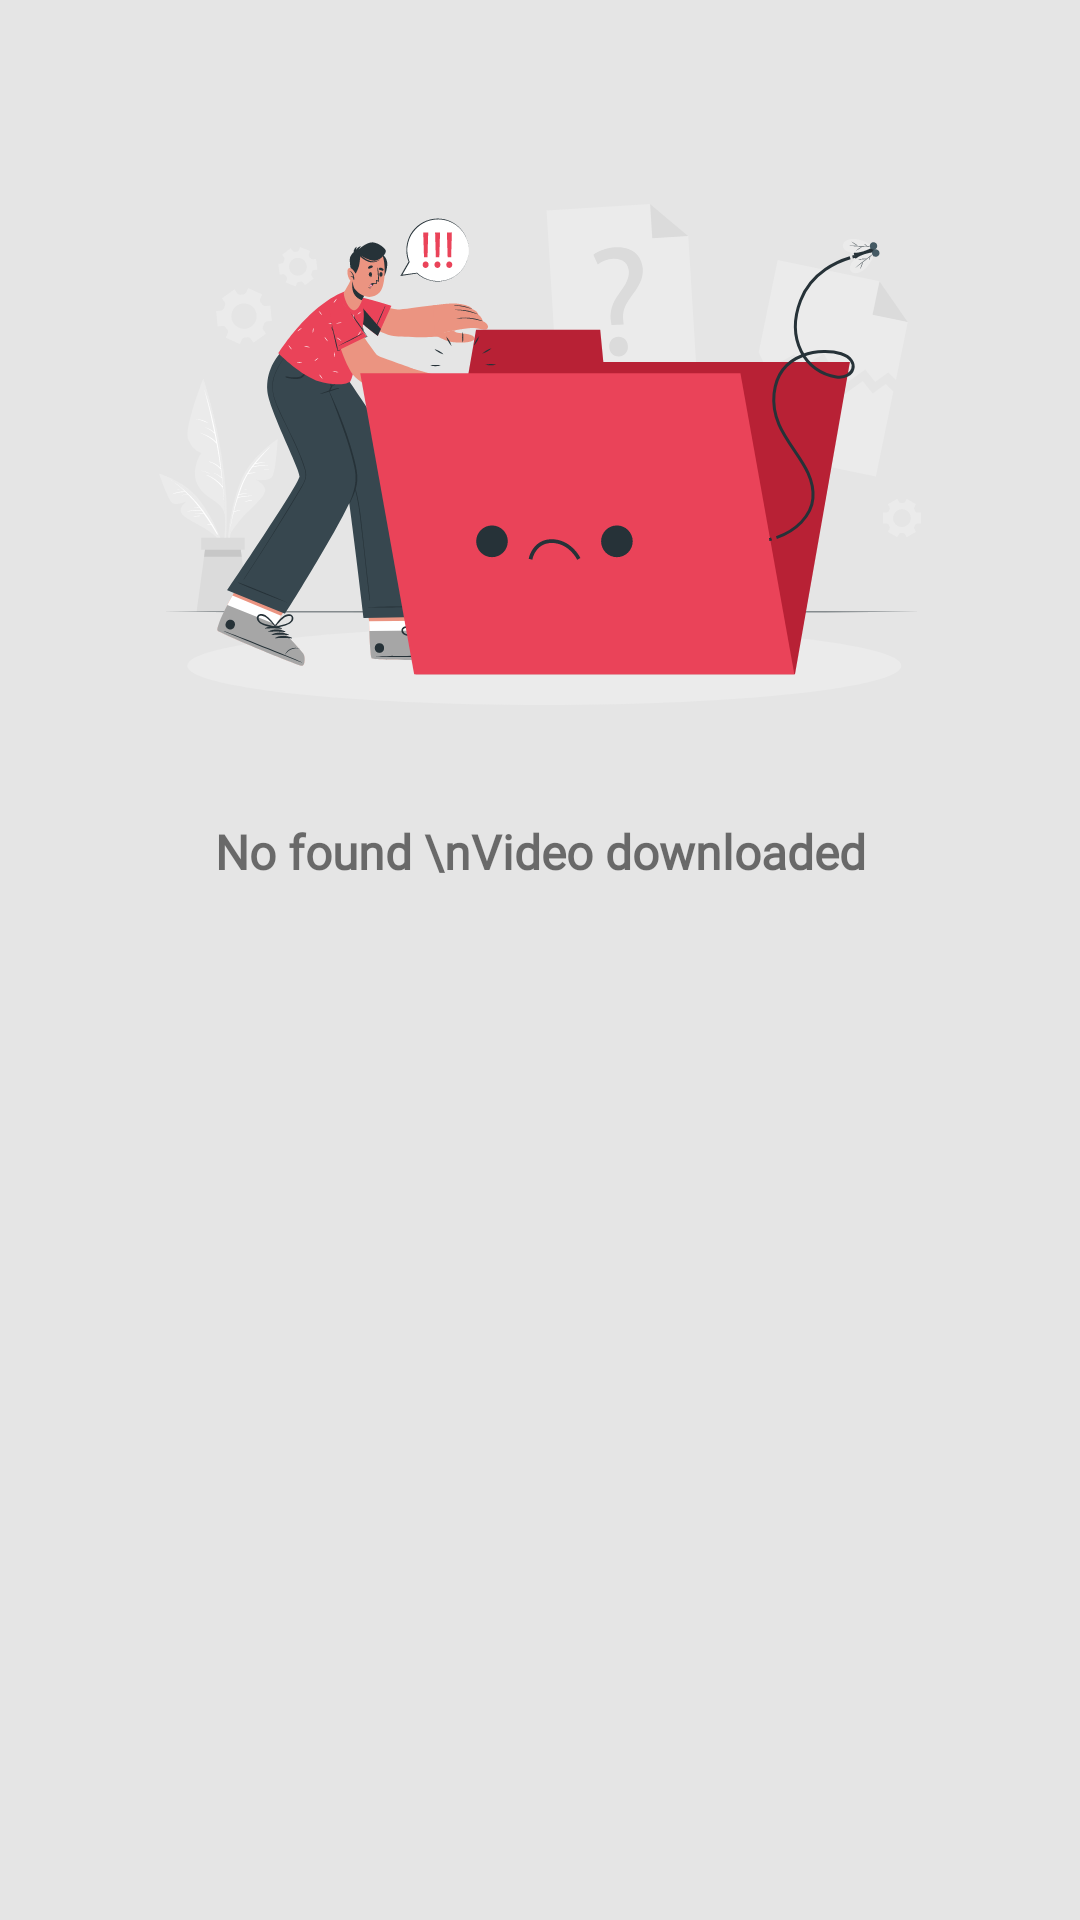

This screen was rendered from an Android layout file. Write that file and the resources it references.
<!-- AndroidManifest.xml: application theme Theme.TiktokDownloaded -->
<!-- res/layout/fragment_no_found.xml -->
<?xml version="1.0" encoding="utf-8"?>
<androidx.constraintlayout.widget.ConstraintLayout xmlns:android="http://schemas.android.com/apk/res/android"
    xmlns:app="http://schemas.android.com/apk/res-auto"
    xmlns:tools="http://schemas.android.com/tools"
    android:id="@+id/frameLayout2"
    android:layout_width="match_parent"
    android:layout_height="match_parent"
    tools:context=".view.fragment.myfile_element.NoFoundFragment"
    android:background="@color/bg_color">

    <ImageView
        android:id="@+id/imageView"
        android:layout_width="wrap_content"
        android:layout_height="wrap_content"
        android:layout_marginTop="68dp"
        android:src="@drawable/ic_not_found"
        app:layout_constraintBottom_toBottomOf="parent"
        app:layout_constraintEnd_toEndOf="parent"
        app:layout_constraintHorizontal_bias="0.5"
        app:layout_constraintStart_toStartOf="parent"
        app:layout_constraintTop_toTopOf="parent"
        app:layout_constraintVertical_bias="0.0" />

    <TextView
        android:id="@+id/textView"
        android:textColor="@color/gray_darker"
        android:textSize="16sp"
        android:textStyle="bold"
        android:layout_width="wrap_content"
        android:layout_height="wrap_content"
        android:layout_marginTop="38dp"
        android:textAlignment="center"
        android:fontFamily="@font/nova"
        android:text="No found \nVideo downloaded"
        app:layout_constraintBottom_toBottomOf="parent"
        app:layout_constraintEnd_toEndOf="parent"
        app:layout_constraintHorizontal_bias="0.5"
        app:layout_constraintStart_toStartOf="parent"
        app:layout_constraintTop_toBottomOf="@+id/imageView"
        app:layout_constraintVertical_bias="0.0" />
</androidx.constraintlayout.widget.ConstraintLayout>
<!-- resources referenced by this layout -->
<resources>
  <color name="bg_color">#E5E5E5</color>
  <!-- drawable ic_not_found: vector/xml drawable (drawable, 52525 chars, omitted) -->
  <style name="Theme.TiktokDownloaded" parent="Theme.MaterialComponents.DayNight.NoActionBar">
          
          <item name="colorPrimary">@color/main_color</item>
          <item name="colorPrimaryVariant">#FFFFFF</item>
          <item name="colorOnPrimary">@color/white</item>
          
          <item name="colorSecondary">@color/teal_200</item>
          <item name="colorSecondaryVariant">@color/teal_700</item>
          <item name="colorOnSecondary">@color/black</item>
          
          <item name="android:statusBarColor" tools:targetApi="l">?attr/colorPrimaryVariant</item>
          
      </style>
  <color name="main_color">#EA4359</color>
  <color name="white">#FFFFFFFF</color>
  <color name="teal_200">#FF03DAC5</color>
  <color name="teal_700">#FF018786</color>
  <color name="black">#FF000000</color>
</resources>
